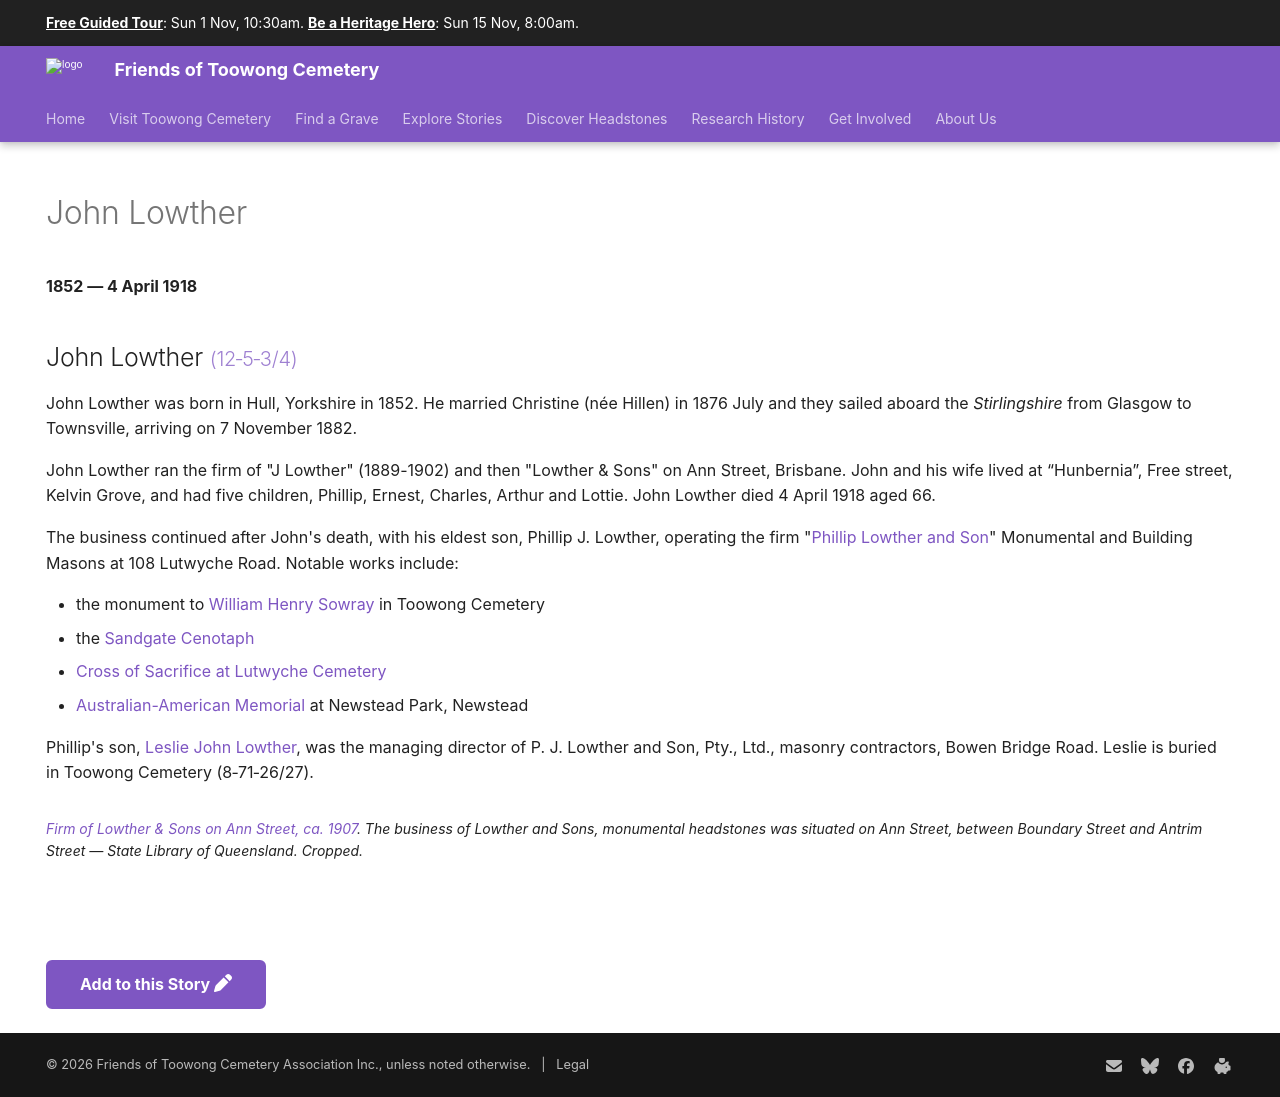

repository: 1871fotc/1871fotc.github.io · page: research/john-lowther/index.html · generator: mkdocs

---
title: John Lowther
description: A monumental mason in Brisbane from 1889
hide:
  - toc
  - navigation
---

# John Lowther

**1852 — 4 April 1918**

--8<-- "snippets/john-lowther.md"

--8<-- "snippets/add-to-this-story.md"
